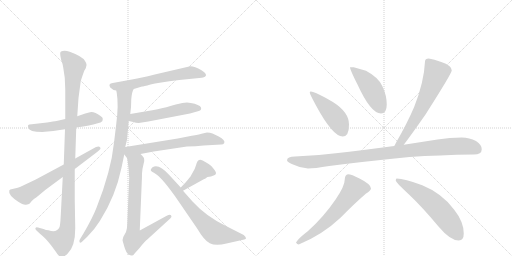
t = 0.00 s
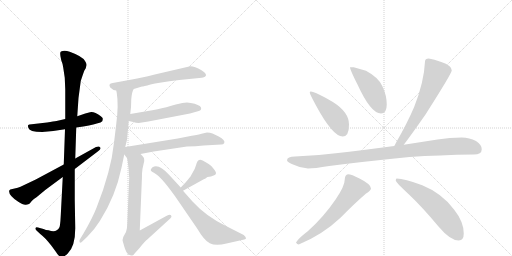
t = 2.55 s
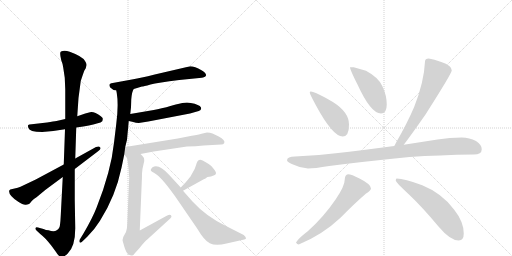
t = 5.10 s
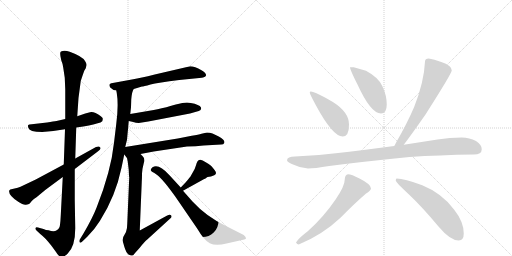
t = 7.65 s
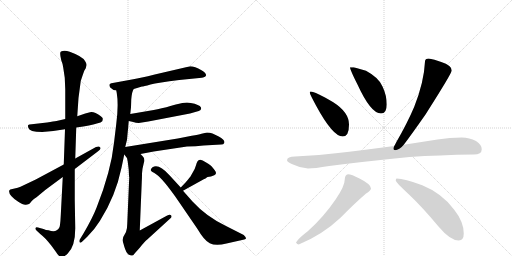
t = 10.20 s
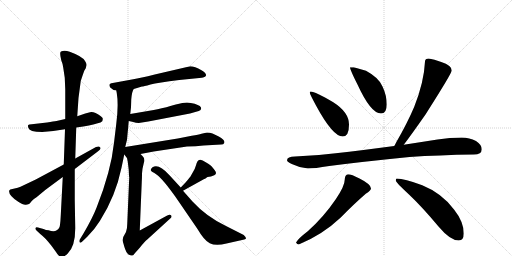
t = 12.75 s

The animated SVG that drew these frames (rendered in a browser with its animation timeline set to each time). Animation: 16 CSS @keyframes rules; one cycle of 12.75 s.

<svg version="1.1" viewBox="0 0 2048 1024" xmlns="http://www.w3.org/2000/svg">
  <g stroke="lightgray" stroke-dasharray="1,1" stroke-width="1" transform="scale(4, 4)">
    <line x1="0" y1="0" x2="256" y2="256"></line>
    <line x1="256" y1="0" x2="0" y2="256"></line>
    <line x1="128" y1="0" x2="128" y2="256"></line>
    <line x1="0" y1="128" x2="256" y2="128"></line>
    <line x1="256" y1="0" x2="512" y2="256"></line>
    <line x1="512" y1="0" x2="256" y2="256"></line>
    <line x1="384" y1="0" x2="384" y2="256"></line>
    <line x1="256" y1="128" x2="512" y2="128"></line>
  </g>
<g transform="scale(1, -1) translate(0, -850)">
   <style type="text/css">
    @keyframes keyframes0 {
      from {
       stroke: black;
       stroke-dashoffset: 539;
       stroke-width: 128;
       }
       64% {
       animation-timing-function: step-end;
       stroke: black;
       stroke-dashoffset: 0;
       stroke-width: 128;
       }
       to {
       stroke: black;
       stroke-width: 1024;
       }
       }
       #make-me-a-hanzi-animation-0 {
         animation: keyframes0 0.688639s both;
         animation-delay: 0.000000s;
         animation-timing-function: linear;
       }
    @keyframes keyframes1 {
      from {
       stroke: black;
       stroke-dashoffset: 1138;
       stroke-width: 128;
       }
       79% {
       animation-timing-function: step-end;
       stroke: black;
       stroke-dashoffset: 0;
       stroke-width: 128;
       }
       to {
       stroke: black;
       stroke-width: 1024;
       }
       }
       #make-me-a-hanzi-animation-1 {
         animation: keyframes1 1.176107s both;
         animation-delay: 0.688639s;
         animation-timing-function: linear;
       }
    @keyframes keyframes2 {
      from {
       stroke: black;
       stroke-dashoffset: 660;
       stroke-width: 128;
       }
       68% {
       animation-timing-function: step-end;
       stroke: black;
       stroke-dashoffset: 0;
       stroke-width: 128;
       }
       to {
       stroke: black;
       stroke-width: 1024;
       }
       }
       #make-me-a-hanzi-animation-2 {
         animation: keyframes2 0.787109s both;
         animation-delay: 1.864746s;
         animation-timing-function: linear;
       }
    @keyframes keyframes3 {
      from {
       stroke: black;
       stroke-dashoffset: 624;
       stroke-width: 128;
       }
       67% {
       animation-timing-function: step-end;
       stroke: black;
       stroke-dashoffset: 0;
       stroke-width: 128;
       }
       to {
       stroke: black;
       stroke-width: 1024;
       }
       }
       #make-me-a-hanzi-animation-3 {
         animation: keyframes3 0.757812s both;
         animation-delay: 2.651855s;
         animation-timing-function: linear;
       }
    @keyframes keyframes4 {
      from {
       stroke: black;
       stroke-dashoffset: 910;
       stroke-width: 128;
       }
       75% {
       animation-timing-function: step-end;
       stroke: black;
       stroke-dashoffset: 0;
       stroke-width: 128;
       }
       to {
       stroke: black;
       stroke-width: 1024;
       }
       }
       #make-me-a-hanzi-animation-4 {
         animation: keyframes4 0.990560s both;
         animation-delay: 3.409668s;
         animation-timing-function: linear;
       }
    @keyframes keyframes5 {
      from {
       stroke: black;
       stroke-dashoffset: 534;
       stroke-width: 128;
       }
       63% {
       animation-timing-function: step-end;
       stroke: black;
       stroke-dashoffset: 0;
       stroke-width: 128;
       }
       to {
       stroke: black;
       stroke-width: 1024;
       }
       }
       #make-me-a-hanzi-animation-5 {
         animation: keyframes5 0.684570s both;
         animation-delay: 4.400228s;
         animation-timing-function: linear;
       }
    @keyframes keyframes6 {
      from {
       stroke: black;
       stroke-dashoffset: 648;
       stroke-width: 128;
       }
       68% {
       animation-timing-function: step-end;
       stroke: black;
       stroke-dashoffset: 0;
       stroke-width: 128;
       }
       to {
       stroke: black;
       stroke-width: 1024;
       }
       }
       #make-me-a-hanzi-animation-6 {
         animation: keyframes6 0.777344s both;
         animation-delay: 5.084798s;
         animation-timing-function: linear;
       }
    @keyframes keyframes7 {
      from {
       stroke: black;
       stroke-dashoffset: 760;
       stroke-width: 128;
       }
       71% {
       animation-timing-function: step-end;
       stroke: black;
       stroke-dashoffset: 0;
       stroke-width: 128;
       }
       to {
       stroke: black;
       stroke-width: 1024;
       }
       }
       #make-me-a-hanzi-animation-7 {
         animation: keyframes7 0.868490s both;
         animation-delay: 5.862142s;
         animation-timing-function: linear;
       }
    @keyframes keyframes8 {
      from {
       stroke: black;
       stroke-dashoffset: 405;
       stroke-width: 128;
       }
       57% {
       animation-timing-function: step-end;
       stroke: black;
       stroke-dashoffset: 0;
       stroke-width: 128;
       }
       to {
       stroke: black;
       stroke-width: 1024;
       }
       }
       #make-me-a-hanzi-animation-8 {
         animation: keyframes8 0.579590s both;
         animation-delay: 6.730632s;
         animation-timing-function: linear;
       }
    @keyframes keyframes9 {
      from {
       stroke: black;
       stroke-dashoffset: 732;
       stroke-width: 128;
       }
       70% {
       animation-timing-function: step-end;
       stroke: black;
       stroke-dashoffset: 0;
       stroke-width: 128;
       }
       to {
       stroke: black;
       stroke-width: 1024;
       }
       }
       #make-me-a-hanzi-animation-9 {
         animation: keyframes9 0.845703s both;
         animation-delay: 7.310221s;
         animation-timing-function: linear;
       }
    @keyframes keyframes10 {
      from {
       stroke: black;
       stroke-dashoffset: 458;
       stroke-width: 128;
       }
       60% {
       animation-timing-function: step-end;
       stroke: black;
       stroke-dashoffset: 0;
       stroke-width: 128;
       }
       to {
       stroke: black;
       stroke-width: 1024;
       }
       }
       #make-me-a-hanzi-animation-10 {
         animation: keyframes10 0.622721s both;
         animation-delay: 8.155924s;
         animation-timing-function: linear;
       }
    @keyframes keyframes11 {
      from {
       stroke: black;
       stroke-dashoffset: 459;
       stroke-width: 128;
       }
       60% {
       animation-timing-function: step-end;
       stroke: black;
       stroke-dashoffset: 0;
       stroke-width: 128;
       }
       to {
       stroke: black;
       stroke-width: 1024;
       }
       }
       #make-me-a-hanzi-animation-11 {
         animation: keyframes11 0.623535s both;
         animation-delay: 8.778646s;
         animation-timing-function: linear;
       }
    @keyframes keyframes12 {
      from {
       stroke: black;
       stroke-dashoffset: 649;
       stroke-width: 128;
       }
       68% {
       animation-timing-function: step-end;
       stroke: black;
       stroke-dashoffset: 0;
       stroke-width: 128;
       }
       to {
       stroke: black;
       stroke-width: 1024;
       }
       }
       #make-me-a-hanzi-animation-12 {
         animation: keyframes12 0.778158s both;
         animation-delay: 9.402181s;
         animation-timing-function: linear;
       }
    @keyframes keyframes13 {
      from {
       stroke: black;
       stroke-dashoffset: 1014;
       stroke-width: 128;
       }
       77% {
       animation-timing-function: step-end;
       stroke: black;
       stroke-dashoffset: 0;
       stroke-width: 128;
       }
       to {
       stroke: black;
       stroke-width: 1024;
       }
       }
       #make-me-a-hanzi-animation-13 {
         animation: keyframes13 1.075195s both;
         animation-delay: 10.180339s;
         animation-timing-function: linear;
       }
    @keyframes keyframes14 {
      from {
       stroke: black;
       stroke-dashoffset: 624;
       stroke-width: 128;
       }
       67% {
       animation-timing-function: step-end;
       stroke: black;
       stroke-dashoffset: 0;
       stroke-width: 128;
       }
       to {
       stroke: black;
       stroke-width: 1024;
       }
       }
       #make-me-a-hanzi-animation-14 {
         animation: keyframes14 0.757812s both;
         animation-delay: 11.255534s;
         animation-timing-function: linear;
       }
    @keyframes keyframes15 {
      from {
       stroke: black;
       stroke-dashoffset: 593;
       stroke-width: 128;
       }
       66% {
       animation-timing-function: step-end;
       stroke: black;
       stroke-dashoffset: 0;
       stroke-width: 128;
       }
       to {
       stroke: black;
       stroke-width: 1024;
       }
       }
       #make-me-a-hanzi-animation-15 {
         animation: keyframes15 0.732585s both;
         animation-delay: 12.013346s;
         animation-timing-function: linear;
       }
</style>
<path d="M 261 374 L 226 366 Q 216 365 188 360 L 127 353 Q 115 352 113 350 Q 111 348 113 340 Q 116 322 169 322 L 213 326 L 260 333 L 305 340 L 333 344 Q 358 348 373 352 L 391 357 Q 404 360 409 365 Q 411 371 411 375 Q 412 379 402 386 Q 376 405 360 401 L 341 396 L 309 385 L 261 374 Z" fill="lightgray"></path> 
<path d="M 314 458 L 323 526 Q 331 551 337 567 L 343 577 L 346 589 Q 347 596 340 606 Q 331 624 279 643 Q 257 651 244 644 Q 237 641 245 609 Q 251 595 253 579 L 259 539 L 261 492 L 261 374 L 260 333 L 255 192 L 251 142 L 243 -12 Q 242 -35 240 -49 Q 239 -64 227 -71 Q 216 -79 194 -71 Q 191 -70 184 -70 L 174 -66 L 152 -60 Q 144 -58 142 -62 Q 140 -66 146 -72 L 161 -86 Q 179 -99 205 -132 L 224 -158 Q 234 -175 243 -178 Q 253 -182 271 -164 Q 301 -135 301 -63 L 299 50 L 299 174 L 301 216 L 305 340 L 309 385 L 314 458 Z" fill="lightgray"></path> 
<path d="M 255 192 L 143 132 L 82 103 L 71 99 L 41 92 L 37 88 Q 32 70 73 43 Q 93 29 104 31 Q 115 32 119 36 L 127 46 Q 135 54 146 61 L 181 90 L 251 142 L 299 174 L 391 244 Q 407 256 400 261 Q 397 267 384 262 L 301 216 L 255 192 Z" fill="lightgray"></path> 
<path d="M 535 494 L 568 504 Q 573 504 602 512 Q 631 519 717 530 L 807 539 Q 811 539 820 543 Q 833 553 806 569 Q 779 585 761 585 L 619 552 Q 560 537 533 533 L 451 518 Q 431 516 441 500 Q 450 490 465 488 L 535 494 Z" fill="lightgray"></path> 
<path d="M 501 262 L 508 291 L 515 366 L 521 394 L 524 421 L 525 452 Q 528 486 535 494 C 545 522 460 518 465 488 L 467 478 Q 475 431 465 354 L 456 279 Q 444 165 386 19 Q 370 -22 335 -82 L 321 -105 Q 316 -111 318 -118 Q 320 -124 327 -118 L 349 -97 Q 379 -67 400 -33 Q 462 64 486 179 L 497 232 L 501 262 Z" fill="lightgray"></path> 
<path d="M 515 366 L 533 362 Q 543 358 555 358 L 593 364 L 760 396 L 795 406 Q 807 409 804 420 Q 798 432 763 438 L 748 440 L 729 438 Q 726 438 685 427 Q 644 415 615 410 L 521 394 C 491 389 486 373 515 366 Z" fill="lightgray"></path> 
<path d="M 562 234 L 615 244 L 748 264 Q 784 264 814 268 L 885 272 Q 894 272 897 278 Q 902 289 875 304 L 850 316 Q 840 320 828 320 L 806 315 Q 795 312 767 307 L 711 296 L 501 262 C 477 258 478 256 497 232 L 508 218 C 512 213 533 228 562 234 Z" fill="lightgray"></path> 
<path d="M 511 203 L 515 170 L 516 146 Q 516 144 517 142 L 509 -45 Q 509 -66 504 -78 L 493 -98 Q 491 -108 490 -110 Q 490 -112 497 -136 Q 504 -160 514 -168 Q 523 -173 528 -172 Q 534 -172 541 -161 L 559 -141 Q 581 -113 589 -108 L 682 -23 Q 689 -16 684 -11 Q 680 -6 667 -13 L 559 -72 L 567 122 Q 568 134 568 156 L 570 175 L 577 206 Q 577 218 574 221 Q 572 224 562 234 C 542 256 502 247 508 218 L 511 203 Z" fill="lightgray"></path> 
<path d="M 743 121 L 723 100 C 702 78 706 72 732 87 L 806 128 Q 826 138 830 142 Q 844 142 857 149 Q 870 155 859 169 Q 849 182 844 187 Q 839 192 823 201 Q 802 217 793 208 Q 789 206 784 189 Q 779 172 772 162 L 764 148 Q 762 143 743 121 Z" fill="lightgray"></path> 
<path d="M 723 100 L 677 150 Q 635 197 610 181 Q 602 174 603 169 Q 605 164 610 162 Q 615 160 630 149 Q 652 132 701 64 L 790 -66 Q 816 -111 839 -123 Q 863 -135 906 -124 L 977 -108 Q 992 -106 975 -90 L 904 -54 Q 826 -17 770 44 L 732 87 L 723 100 Z" fill="lightgray"></path> 
<path d="M 1243 484 Q 1239 484 1239 480 Q 1239 474 1264 428 Q 1331 304 1371 304 Q 1396 304 1396 352 Q 1396 401 1333 441 Q 1260 484 1243 484 Z" fill="lightgray"></path> 
<path d="M 1415 581 L 1400 581 Q 1400 571 1430 512 Q 1483 396 1524 396 Q 1547 396 1547 432 Q 1547 468 1530 504 Q 1516 539 1464 567 L 1415 581 Z" fill="lightgray"></path> 
<path d="M 1715 616 Q 1700 616 1700 604 Q 1696 521 1657 423 Q 1629 357 1585 281 Q 1581 273 1577 266 C 1563 240 1597 247 1615 271 Q 1644 309 1702 392 Q 1807 557 1807 568 Q 1807 588 1765 602 Q 1736 613 1715 616 Z" fill="lightgray"></path> 
<path d="M 1577 266 Q 1448 249 1343 237 Q 1266 227 1180 224 Q 1149 224 1148 209 Q 1149 202 1167 194 Q 1200 178 1232 176 Q 1257 176 1317 186 Q 1447 203 1638 222 Q 1755 230 1895 232 Q 1927 232 1927 253 Q 1927 271 1904 286 Q 1878 300 1847 300 Q 1800 300 1750 292 Q 1680 281 1615 271 L 1577 266 Z" fill="lightgray"></path> 
<path d="M 1392 153 Q 1386 153 1382 146 Q 1379 140 1379 132 Q 1379 106 1343 53 Q 1294 -19 1231 -75 Q 1193 -104 1184 -120 Q 1188 -128 1195 -128 Q 1290 -89 1363 -20 Q 1418 36 1463 75 Q 1484 88 1484 96 Q 1484 113 1438 136 Q 1406 153 1392 153 Z" fill="lightgray"></path> 
<path d="M 1587 136 Q 1583 136 1583 128 Q 1583 121 1636 72 Q 1688 23 1754 -56 Q 1801 -112 1835 -112 Q 1855 -112 1855 -84 Q 1855 -37 1816 12 Q 1768 77 1689 109 Q 1617 136 1587 136 Z" fill="lightgray"></path> 
      <clipPath id="make-me-a-hanzi-clip-0">
      <path d="M 261 374 L 226 366 Q 216 365 188 360 L 127 353 Q 115 352 113 350 Q 111 348 113 340 Q 116 322 169 322 L 213 326 L 260 333 L 305 340 L 333 344 Q 358 348 373 352 L 391 357 Q 404 360 409 365 Q 411 371 411 375 Q 412 379 402 386 Q 376 405 360 401 L 341 396 L 309 385 L 261 374 Z" fill="lightgray"></path>
      </clipPath>
      <path clip-path="url(#make-me-a-hanzi-clip-0)" d="M 121 345 L 140 338 L 189 341 L 371 377 L 399 372 " fill="none" id="make-me-a-hanzi-animation-0" stroke-dasharray="411 822" stroke-linecap="round"></path>

      <clipPath id="make-me-a-hanzi-clip-1">
      <path d="M 314 458 L 323 526 Q 331 551 337 567 L 343 577 L 346 589 Q 347 596 340 606 Q 331 624 279 643 Q 257 651 244 644 Q 237 641 245 609 Q 251 595 253 579 L 259 539 L 261 492 L 261 374 L 260 333 L 255 192 L 251 142 L 243 -12 Q 242 -35 240 -49 Q 239 -64 227 -71 Q 216 -79 194 -71 Q 191 -70 184 -70 L 174 -66 L 152 -60 Q 144 -58 142 -62 Q 140 -66 146 -72 L 161 -86 Q 179 -99 205 -132 L 224 -158 Q 234 -175 243 -178 Q 253 -182 271 -164 Q 301 -135 301 -63 L 299 50 L 299 174 L 301 216 L 305 340 L 309 385 L 314 458 Z" fill="lightgray"></path>
      </clipPath>
      <path clip-path="url(#make-me-a-hanzi-clip-1)" d="M 252 636 L 297 587 L 281 324 L 268 -72 L 248 -112 L 222 -106 L 148 -65 " fill="none" id="make-me-a-hanzi-animation-1" stroke-dasharray="1010 2020" stroke-linecap="round"></path>

      <clipPath id="make-me-a-hanzi-clip-2">
      <path d="M 255 192 L 143 132 L 82 103 L 71 99 L 41 92 L 37 88 Q 32 70 73 43 Q 93 29 104 31 Q 115 32 119 36 L 127 46 Q 135 54 146 61 L 181 90 L 251 142 L 299 174 L 391 244 Q 407 256 400 261 Q 397 267 384 262 L 301 216 L 255 192 Z" fill="lightgray"></path>
      </clipPath>
      <path clip-path="url(#make-me-a-hanzi-clip-2)" d="M 45 84 L 98 70 L 394 256 " fill="none" id="make-me-a-hanzi-animation-2" stroke-dasharray="532 1064" stroke-linecap="round"></path>

      <clipPath id="make-me-a-hanzi-clip-3">
      <path d="M 535 494 L 568 504 Q 573 504 602 512 Q 631 519 717 530 L 807 539 Q 811 539 820 543 Q 833 553 806 569 Q 779 585 761 585 L 619 552 Q 560 537 533 533 L 451 518 Q 431 516 441 500 Q 450 490 465 488 L 535 494 Z" fill="lightgray"></path>
      </clipPath>
      <path clip-path="url(#make-me-a-hanzi-clip-3)" d="M 448 508 L 471 504 L 526 512 L 759 560 L 810 552 " fill="none" id="make-me-a-hanzi-animation-3" stroke-dasharray="496 992" stroke-linecap="round"></path>

      <clipPath id="make-me-a-hanzi-clip-4">
      <path d="M 501 262 L 508 291 L 515 366 L 521 394 L 524 421 L 525 452 Q 528 486 535 494 C 545 522 460 518 465 488 L 467 478 Q 475 431 465 354 L 456 279 Q 444 165 386 19 Q 370 -22 335 -82 L 321 -105 Q 316 -111 318 -118 Q 320 -124 327 -118 L 349 -97 Q 379 -67 400 -33 Q 462 64 486 179 L 497 232 L 501 262 Z" fill="lightgray"></path>
      </clipPath>
      <path clip-path="url(#make-me-a-hanzi-clip-4)" d="M 528 492 L 498 462 L 483 289 L 459 162 L 437 91 L 390 -18 L 355 -74 L 323 -112 " fill="none" id="make-me-a-hanzi-animation-4" stroke-dasharray="782 1564" stroke-linecap="round"></path>

      <clipPath id="make-me-a-hanzi-clip-5">
      <path d="M 515 366 L 533 362 Q 543 358 555 358 L 593 364 L 760 396 L 795 406 Q 807 409 804 420 Q 798 432 763 438 L 748 440 L 729 438 Q 726 438 685 427 Q 644 415 615 410 L 521 394 C 491 389 486 373 515 366 Z" fill="lightgray"></path>
      </clipPath>
      <path clip-path="url(#make-me-a-hanzi-clip-5)" d="M 521 372 L 535 379 L 583 383 L 746 417 L 794 416 " fill="none" id="make-me-a-hanzi-animation-5" stroke-dasharray="406 812" stroke-linecap="round"></path>

      <clipPath id="make-me-a-hanzi-clip-6">
      <path d="M 562 234 L 615 244 L 748 264 Q 784 264 814 268 L 885 272 Q 894 272 897 278 Q 902 289 875 304 L 850 316 Q 840 320 828 320 L 806 315 Q 795 312 767 307 L 711 296 L 501 262 C 477 258 478 256 497 232 L 508 218 C 512 213 533 228 562 234 Z" fill="lightgray"></path>
      </clipPath>
      <path clip-path="url(#make-me-a-hanzi-clip-6)" d="M 513 227 L 514 238 L 527 246 L 736 282 L 828 294 L 888 282 " fill="none" id="make-me-a-hanzi-animation-6" stroke-dasharray="520 1040" stroke-linecap="round"></path>

      <clipPath id="make-me-a-hanzi-clip-7">
      <path d="M 511 203 L 515 170 L 516 146 Q 516 144 517 142 L 509 -45 Q 509 -66 504 -78 L 493 -98 Q 491 -108 490 -110 Q 490 -112 497 -136 Q 504 -160 514 -168 Q 523 -173 528 -172 Q 534 -172 541 -161 L 559 -141 Q 581 -113 589 -108 L 682 -23 Q 689 -16 684 -11 Q 680 -6 667 -13 L 559 -72 L 567 122 Q 568 134 568 156 L 570 175 L 577 206 Q 577 218 574 221 Q 572 224 562 234 C 542 256 502 247 508 218 L 511 203 Z" fill="lightgray"></path>
      </clipPath>
      <path clip-path="url(#make-me-a-hanzi-clip-7)" d="M 558 222 L 556 210 L 543 196 L 532 -82 L 536 -106 L 580 -87 L 679 -16 " fill="none" id="make-me-a-hanzi-animation-7" stroke-dasharray="632 1264" stroke-linecap="round"></path>

      <clipPath id="make-me-a-hanzi-clip-8">
      <path d="M 743 121 L 723 100 C 702 78 706 72 732 87 L 806 128 Q 826 138 830 142 Q 844 142 857 149 Q 870 155 859 169 Q 849 182 844 187 Q 839 192 823 201 Q 802 217 793 208 Q 789 206 784 189 Q 779 172 772 162 L 764 148 Q 762 143 743 121 Z" fill="lightgray"></path>
      </clipPath>
      <path clip-path="url(#make-me-a-hanzi-clip-8)" d="M 853 159 L 812 170 L 779 134 L 734 98 " fill="none" id="make-me-a-hanzi-animation-8" stroke-dasharray="277 554" stroke-linecap="round"></path>

      <clipPath id="make-me-a-hanzi-clip-9">
      <path d="M 723 100 L 677 150 Q 635 197 610 181 Q 602 174 603 169 Q 605 164 610 162 Q 615 160 630 149 Q 652 132 701 64 L 790 -66 Q 816 -111 839 -123 Q 863 -135 906 -124 L 977 -108 Q 992 -106 975 -90 L 904 -54 Q 826 -17 770 44 L 732 87 L 723 100 Z" fill="lightgray"></path>
      </clipPath>
      <path clip-path="url(#make-me-a-hanzi-clip-9)" d="M 613 172 L 625 171 L 658 148 L 770 7 L 855 -80 L 976 -99 " fill="none" id="make-me-a-hanzi-animation-9" stroke-dasharray="604 1208" stroke-linecap="round"></path>

      <clipPath id="make-me-a-hanzi-clip-10">
      <path d="M 1243 484 Q 1239 484 1239 480 Q 1239 474 1264 428 Q 1331 304 1371 304 Q 1396 304 1396 352 Q 1396 401 1333 441 Q 1260 484 1243 484 Z" fill="lightgray"></path>
      </clipPath>
      <path clip-path="url(#make-me-a-hanzi-clip-10)" d="M 1244 479 L 1340 383 L 1371 324 " fill="none" id="make-me-a-hanzi-animation-10" stroke-dasharray="330 660" stroke-linecap="round"></path>

      <clipPath id="make-me-a-hanzi-clip-11">
      <path d="M 1415 581 L 1400 581 Q 1400 571 1430 512 Q 1483 396 1524 396 Q 1547 396 1547 432 Q 1547 468 1530 504 Q 1516 539 1464 567 L 1415 581 Z" fill="lightgray"></path>
      </clipPath>
      <path clip-path="url(#make-me-a-hanzi-clip-11)" d="M 1408 579 L 1475 512 L 1525 416 " fill="none" id="make-me-a-hanzi-animation-11" stroke-dasharray="331 662" stroke-linecap="round"></path>

      <clipPath id="make-me-a-hanzi-clip-12">
      <path d="M 1715 616 Q 1700 616 1700 604 Q 1696 521 1657 423 Q 1629 357 1585 281 Q 1581 273 1577 266 C 1563 240 1597 247 1615 271 Q 1644 309 1702 392 Q 1807 557 1807 568 Q 1807 588 1765 602 Q 1736 613 1715 616 Z" fill="lightgray"></path>
      </clipPath>
      <path clip-path="url(#make-me-a-hanzi-clip-12)" d="M 1712 604 L 1745 556 L 1735 526 L 1676 398 L 1606 285 L 1583 267 " fill="none" id="make-me-a-hanzi-animation-12" stroke-dasharray="521 1042" stroke-linecap="round"></path>

      <clipPath id="make-me-a-hanzi-clip-13">
      <path d="M 1577 266 Q 1448 249 1343 237 Q 1266 227 1180 224 Q 1149 224 1148 209 Q 1149 202 1167 194 Q 1200 178 1232 176 Q 1257 176 1317 186 Q 1447 203 1638 222 Q 1755 230 1895 232 Q 1927 232 1927 253 Q 1927 271 1904 286 Q 1878 300 1847 300 Q 1800 300 1750 292 Q 1680 281 1615 271 L 1577 266 Z" fill="lightgray"></path>
      </clipPath>
      <path clip-path="url(#make-me-a-hanzi-clip-13)" d="M 1157 210 L 1257 202 L 1815 265 L 1864 265 L 1909 252 " fill="none" id="make-me-a-hanzi-animation-13" stroke-dasharray="886 1772" stroke-linecap="round"></path>

      <clipPath id="make-me-a-hanzi-clip-14">
      <path d="M 1392 153 Q 1386 153 1382 146 Q 1379 140 1379 132 Q 1379 106 1343 53 Q 1294 -19 1231 -75 Q 1193 -104 1184 -120 Q 1188 -128 1195 -128 Q 1290 -89 1363 -20 Q 1418 36 1463 75 Q 1484 88 1484 96 Q 1484 113 1438 136 Q 1406 153 1392 153 Z" fill="lightgray"></path>
      </clipPath>
      <path clip-path="url(#make-me-a-hanzi-clip-14)" d="M 1472 97 L 1418 95 L 1318 -25 L 1248 -83 L 1192 -120 " fill="none" id="make-me-a-hanzi-animation-14" stroke-dasharray="496 992" stroke-linecap="round"></path>

      <clipPath id="make-me-a-hanzi-clip-15">
      <path d="M 1587 136 Q 1583 136 1583 128 Q 1583 121 1636 72 Q 1688 23 1754 -56 Q 1801 -112 1835 -112 Q 1855 -112 1855 -84 Q 1855 -37 1816 12 Q 1768 77 1689 109 Q 1617 136 1587 136 Z" fill="lightgray"></path>
      </clipPath>
      <path clip-path="url(#make-me-a-hanzi-clip-15)" d="M 1591 129 L 1669 84 L 1739 30 L 1785 -22 L 1836 -95 " fill="none" id="make-me-a-hanzi-animation-15" stroke-dasharray="465 930" stroke-linecap="round"></path>

</g>
</svg>
